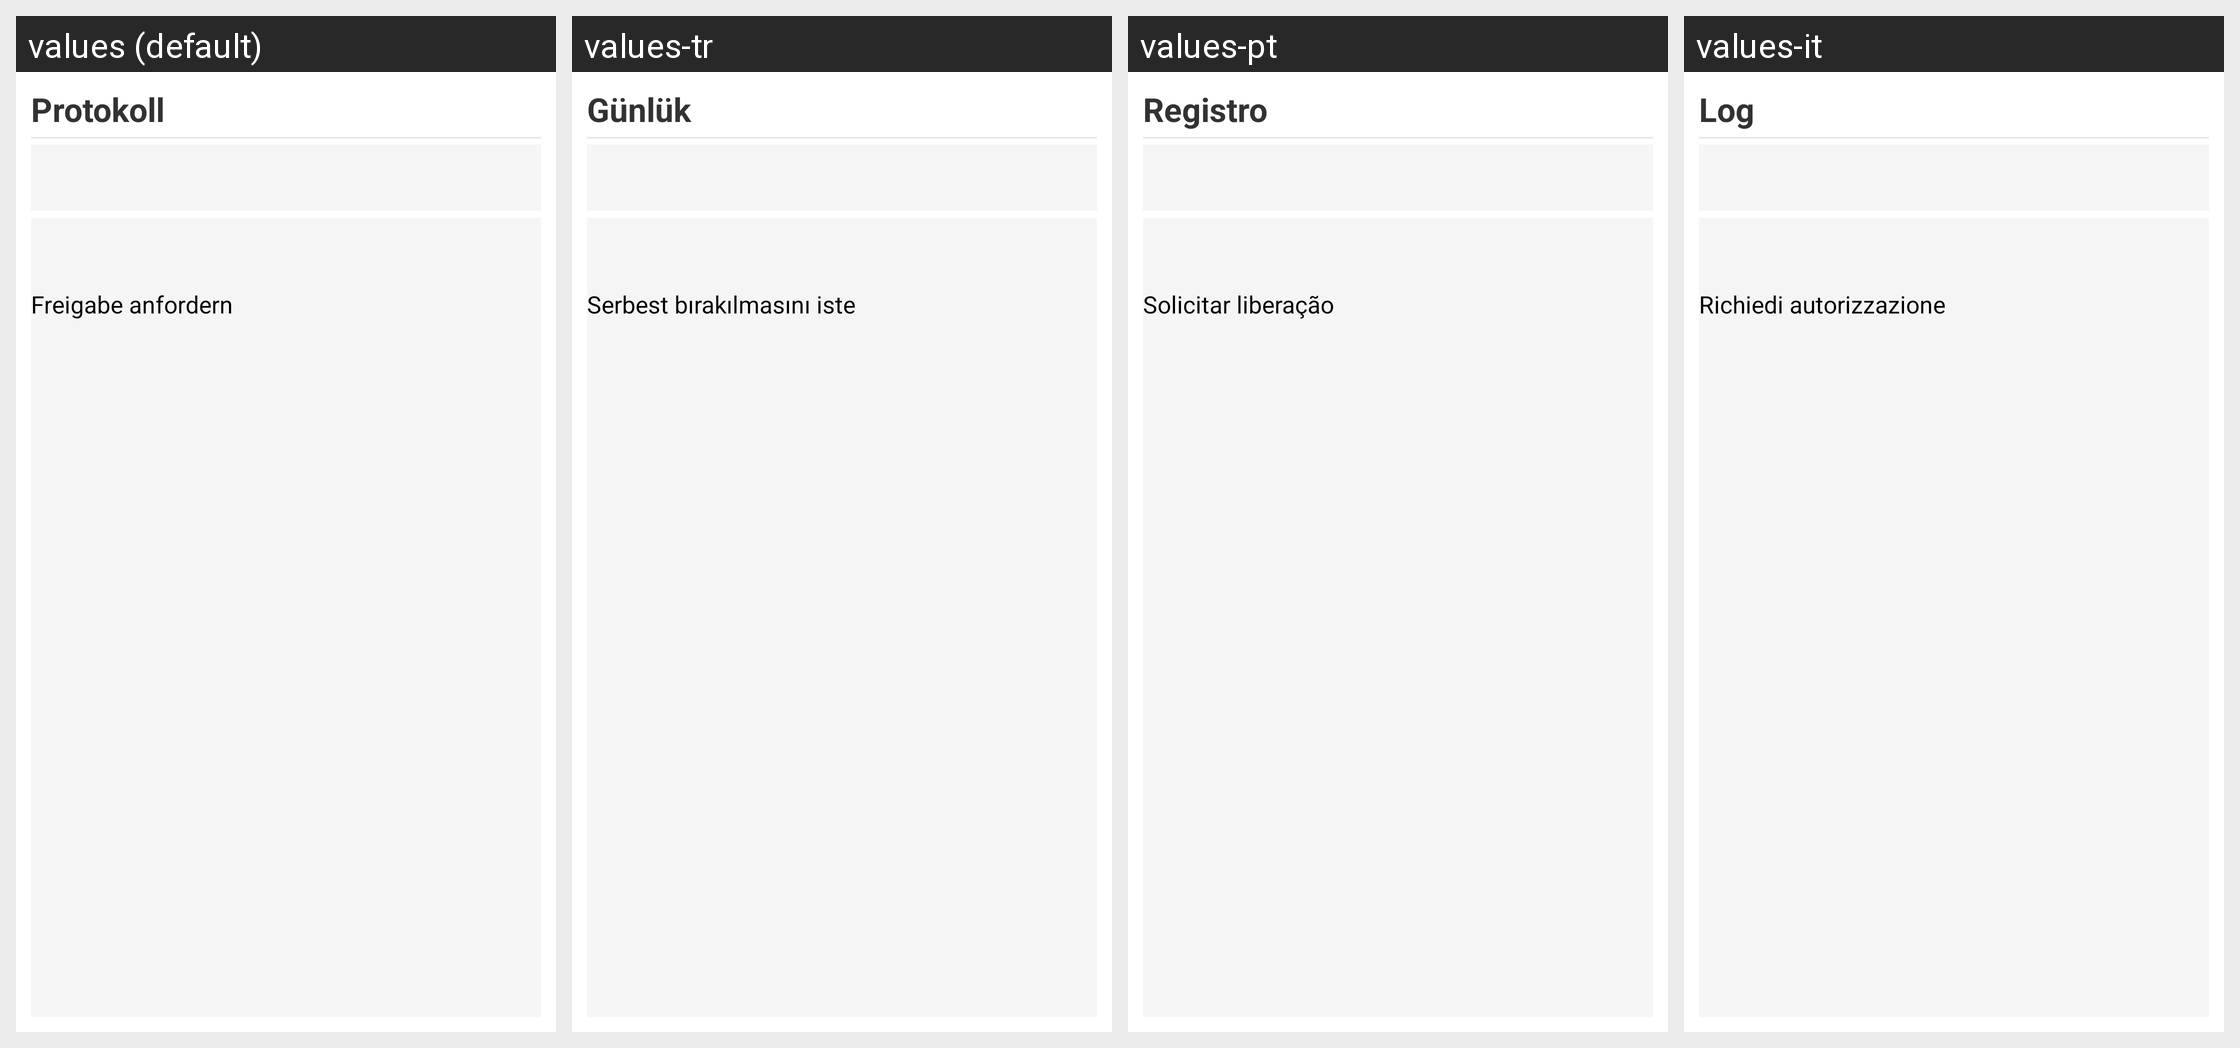

For this localized Android screen grid, give each drawn string resource with its value in every locale shown.
Android screen res/layout/log_detail.xml rendered under 4 locales, left to right: values (default), values-tr, values-pt, values-it. Device: Nexus 5 (rendered at 1080×1920; each locale shown at half size, 540×960, under a caption strip naming it); theme GDataTheme.
Other locales in the repository, not shown: values-en, values-es, values-fr, values-hu, values-ja, values-nl, values-pl, values-pt-rBR, values-ru, values-zh, values-zh-rCN, values-zh-rTW.
Strings drawn on this screen, with the default value and each locale's value (text and hints the layout hard-codes, and strings that could not be matched under every locale, appear in the picture but are not listed):

log_detail_title
  values: Protokoll
  values-tr: Günlük
  values-pt: Registro
  values-it: Log

call_block_request
  values: Freigabe anfordern
  values-tr: Serbest bırakılmasını iste
  values-pt: Solicitar liberação
  values-it: Richiedi autorizzazione
